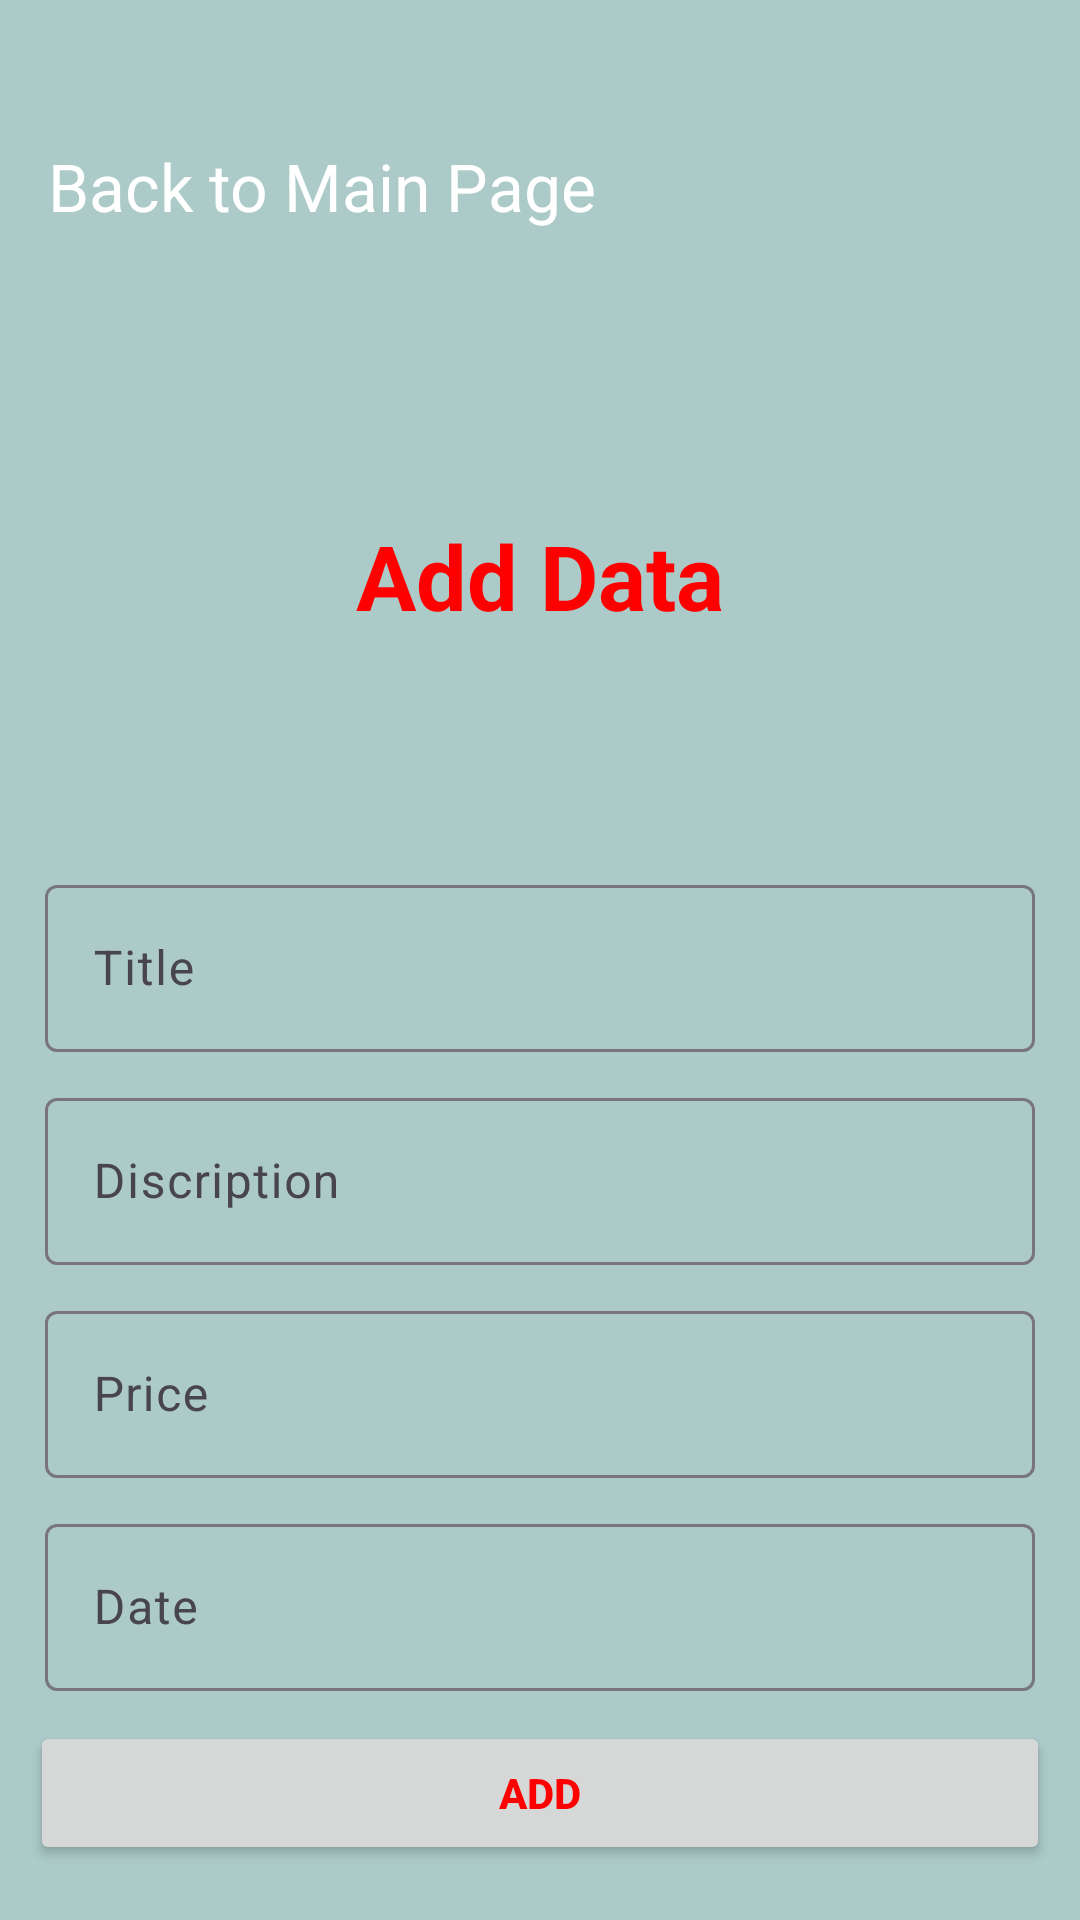

Here is an Android app screen rendered from its layout file. Give the layout XML and the strings, colors and styles it references.
<!-- AndroidManifest.xml: application theme Theme.RemainingApplication -->
<!-- res/layout/activity_add.xml -->
<?xml version="1.0" encoding="utf-8"?>
<androidx.constraintlayout.widget.ConstraintLayout xmlns:android="http://schemas.android.com/apk/res/android"
    xmlns:app="http://schemas.android.com/apk/res-auto"
    xmlns:tools="http://schemas.android.com/tools"
    android:layout_width="match_parent"
    android:layout_height="match_parent"
    tools:context=".AddActivity">

    <androidx.appcompat.widget.Toolbar
        android:id="@+id/toolbar"
        android:layout_width="match_parent"
        android:layout_height="?attr/actionBarSize"
        app:title="Back to Main Page"
        android:layout_marginTop="30dp"
        app:layout_constraintEnd_toEndOf="parent"
        app:layout_constraintStart_toStartOf="parent"
        app:layout_constraintTop_toTopOf="parent"
        app:titleTextColor="@color/white" />

    <TextView
        android:id="@+id/Text"
        android:layout_width="wrap_content"
        android:layout_height="wrap_content"
        android:text="Add Data"
        android:textColor="@color/red"
        android:textSize="30sp"
        android:textStyle="bold"
        app:layout_constraintBottom_toTopOf="@+id/Title"
        app:layout_constraintEnd_toEndOf="parent"
        app:layout_constraintStart_toStartOf="parent"
        app:layout_constraintTop_toBottomOf="@+id/toolbar"
        app:layout_constraintVertical_bias="0.5"/>


    
    
    
    
    
    
    
    
    
    
    

    <com.google.android.material.textfield.TextInputLayout
        android:id="@+id/Title"
        android:layout_width="match_parent"
        android:layout_height="wrap_content"
        android:layout_marginHorizontal="15dp"
        android:layout_marginVertical="10dp"
        app:layout_constraintBottom_toBottomOf="parent"
        app:layout_constraintEnd_toEndOf="parent"
        app:layout_constraintStart_toStartOf="parent"
        app:layout_constraintTop_toTopOf="parent">

        <com.google.android.material.textfield.TextInputEditText
            android:id="@+id/Title_text"
            android:layout_width="match_parent"
            android:layout_height="match_parent"
            android:hint="Title"
            android:inputType="text" />

    </com.google.android.material.textfield.TextInputLayout>


    
    
    
    
    
    
    
    
    
    

    <com.google.android.material.textfield.TextInputLayout
        android:id="@+id/Discription"
        android:layout_width="match_parent"
        android:layout_height="wrap_content"
        android:layout_marginHorizontal="15dp"
        android:layout_marginVertical="10dp"
        app:layout_constraintEnd_toEndOf="parent"
        app:layout_constraintStart_toStartOf="parent"
        app:layout_constraintTop_toBottomOf="@+id/Title">

        <com.google.android.material.textfield.TextInputEditText
            android:id="@+id/Discription_text"
            android:layout_width="match_parent"
            android:layout_height="wrap_content"
            android:hint="Discription"
            android:inputType="text" />

    </com.google.android.material.textfield.TextInputLayout>


    
    
    
    
    
    
    
    
    


    <com.google.android.material.textfield.TextInputLayout
        android:id="@+id/Price"
        android:layout_width="match_parent"
        android:layout_height="wrap_content"
        android:layout_marginHorizontal="15dp"
        android:layout_marginVertical="10dp"
        app:layout_constraintEnd_toEndOf="parent"
        app:layout_constraintStart_toStartOf="parent"
        app:layout_constraintTop_toBottomOf="@+id/Discription">

        <com.google.android.material.textfield.TextInputEditText
            android:id="@+id/Price_text"
            android:layout_width="match_parent"
            android:layout_height="wrap_content"
            android:hint="Price"
            android:inputType="number"
            android:textColorHint="@color/black" />

    </com.google.android.material.textfield.TextInputLayout>

    <com.google.android.material.textfield.TextInputLayout
        android:id="@+id/Date"
        android:layout_width="match_parent"
        android:layout_height="wrap_content"
        android:layout_marginHorizontal="15dp"
        android:layout_marginVertical="10dp"
        app:layout_constraintEnd_toEndOf="parent"
        app:layout_constraintStart_toStartOf="parent"
        app:layout_constraintTop_toBottomOf="@+id/Price">

        <com.google.android.material.textfield.TextInputEditText
            android:id="@+id/Date_text"
            android:layout_width="match_parent"
            android:layout_height="wrap_content"
            android:hint="Date"
            android:inputType="datetime"
            android:textColorHint="@color/black" />

    </com.google.android.material.textfield.TextInputLayout>


    <Button
        android:id="@+id/Add_Button"
        android:layout_width="match_parent"
        android:layout_height="wrap_content"
        android:layout_marginHorizontal="10dp"
        android:layout_marginTop="10dp"
        android:text="Add"
        android:textStyle="bold"
        android:textColor="@color/red"
        app:layout_constraintEnd_toEndOf="parent"
        app:layout_constraintStart_toStartOf="parent"
        app:layout_constraintTop_toBottomOf="@+id/Date" />

</androidx.constraintlayout.widget.ConstraintLayout>
<!-- resources referenced by this layout -->
<resources>
  <color name="black">#FF000000</color>
  <color name="red">#FF0000</color>
  <color name="white">#FFFFFFFF</color>
  <style name="Theme.RemainingApplication" parent="Base.Theme.RemainingApplication" />
  <style name="Base.Theme.RemainingApplication" parent="Theme.Material3.DayNight.NoActionBar">
          <item name="colorPrimary">#252d2d</item>
          <item name="colorOnPrimary">#000000</item>
          <item name="android:statusBarColor">#97aeac</item>
          <item name="colorPrimaryVariant">#000000</item>
          <item name="android:navigationBarColor">#abcac8</item>
          <item name="android:colorBackground">#abcac8</item>
          <item name="floatingActionButtonStyle">@style/CustomFABStyle</item>
          <item name="cardViewStyle">@style/CustomCardViewStyle</item>
          <item name="android:textColor">#000000</item>
      </style>
  <style name="CustomFABStyle" parent="Widget.MaterialComponents.FloatingActionButton">
          <item name="backgroundTint">#252d2d</item>
          <item name="tint">#bfe5e4</item>
      </style>
  <style name="CustomCardViewStyle" parent="Widget.MaterialComponents.CardView">
          <item name="cardBackgroundColor">#252d2d</item>
          <item name="tint">#bfe5e4</item>
      </style>
</resources>
